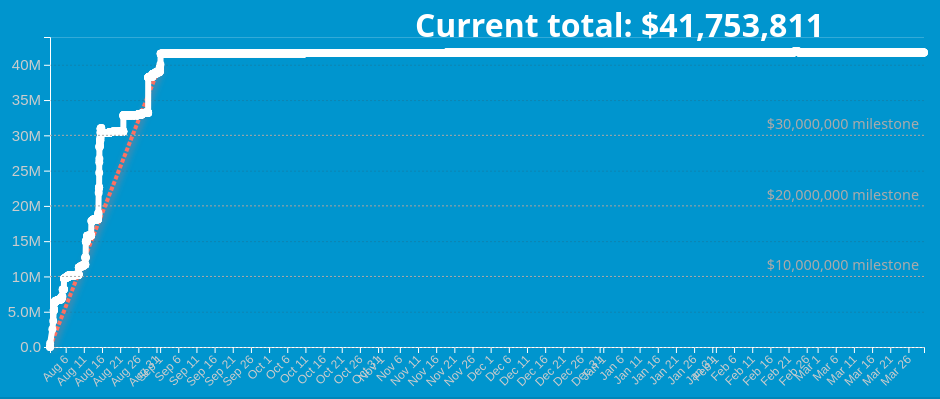
D3 v7 page, settled after 360 driven frames (6 s of simulated time); the page loaded 1 data file(s).


// ── assets/chart.js
// assets/chart.js

// select SVG and set up margins
const svg = d3.select("#chart"),
      margin = { top: 40, right: 100, bottom: 50, left: 50 },
      width  = svg.node().clientWidth  - margin.left - margin.right,
      height = svg.node().clientHeight - margin.top  - margin.bottom;

// clear SVG & attach group
svg.selectAll("*").remove();

// add defs for glow effect on target line
const defs = svg.append("defs");
defs.append("filter")
    .attr("id", "glow")
  .append("feDropShadow")
    .attr("stdDeviation", 3)
    .attr("flood-color", "#FF6F61")
    .attr("flood-opacity", 0.6);

const g = svg
  .attr("viewBox", `0 0 ${width + margin.left + margin.right} ${height + margin.top + margin.bottom}`)
  .append("g")
  .attr("transform", `translate(${margin.left},${margin.top})`);

// create a hidden tooltip div
const tooltip = d3.select("body").append("div")
  .style("position", "absolute")
  .style("pointer-events", "none")
  .style("padding", "0.4em 0.6em")
  .style("background", "rgba(0,0,0,0.7)")
  .style("color", "#fff")
  .style("border-radius", "4px")
  .style("font-size", "0.9em")
  .style("visibility", "hidden");

// parser for timestamp strings
const parseTime = d3.timeParse("%Y-%m-%d %H:%M:%S");

// goal and milestones
const targetTotal = 40_000_000;
const milestoneSteps = [10_000_000, 20_000_000, 30_000_000];

const forcedEndDate = parseTime("2025-08-31 23:59:59");
const refreshInterval = 5 * 60 * 1000;

// enforce US formatting with dollar sign
const usLocale = d3.formatLocale({
  decimal: ".",
  thousands: ",",
  grouping: [3],
  currency: ["$", ""]
});
const formatCurrency = usLocale.format("$,.0f");

let xScale, yScale, xAxis, yAxis, gridLines, progressLine, targetLine, totalText;

function initChart() {
  xScale = d3.scaleTime().range([0, width]);
  // y-domain is set dynamically in updateChart based on data
  yScale = d3.scaleLinear().range([height, 0]);

  xAxis = g.append("g").attr("transform", `translate(0,${height})`);
  yAxis = g.append("g");
  gridLines = g.append("g").attr("class", "grid").attr("stroke-opacity", 0.2);

  totalText = svg.append("text")
    .attr("x", width + margin.left + margin.right - 200)
    .attr("y", margin.top)
    .attr("text-anchor", "end")
    .attr("font-size", "2em")
    .attr("fill", "white")
    .attr("font-weight", "bold")
    .attr("text-shadow", "0 0 6px rgba(255,255,255,0.6)");

  targetLine = g.append("path")
    .attr("fill", "none")
    .attr("stroke", "#FF6F61")
    .attr("stroke-dasharray", "4 2")
    .attr("stroke-width", 4)
    .attr("filter", "url(#glow)");

  progressLine = g.append("path")
    .attr("fill", "none")
    .attr("stroke", "white")
    .attr("stroke-width", 6)
    .attr("stroke-linecap", "round");
}

function updateChart(data) {
  const startDate = d3.min(data, d => d.date);
  const lastDate = d3.max(data, d => d.date);
  const endDate = lastDate > forcedEndDate ? lastDate : forcedEndDate;
  xScale.domain([startDate, endDate]);

  // Dynamically set Y domain to accommodate data beyond the target
  const maxDataValue = d3.max(data, d => d.cumulative) || 0;
  const yMax = Math.max(targetTotal, maxDataValue) * 1.05; // add 5% headroom
  yScale.domain([0, yMax]);

  gridLines.call(d3.axisLeft(yScale).ticks(8).tickSize(-width).tickFormat(""))
    .selectAll("line")
    .attr("stroke", "#444").attr("stroke-dasharray", "2,2");

  xAxis.call(d3.axisBottom(xScale)
    .ticks(d3.timeDay.every(5))
    .tickFormat(d3.timeFormat("%b %-d")))
    .selectAll("text")
    .attr("text-anchor", "end")
    .attr("transform", "rotate(-45)")
    .attr("dx", "-0.6em")
    .attr("dy", "0.2em")
    .style("font-size", "1.2em")
    .style("fill", "#ccc");

  yAxis.call(d3.axisLeft(yScale).ticks(8).tickFormat(usLocale.format(".2s")))
    .selectAll("text")
    .style("font-size", "1.5em")
    .style("fill", "#ccc");

  const targetData = [
    { date: startDate, cumulative: 0 },
    { date: forcedEndDate, cumulative: targetTotal }
  ];
  targetLine.datum(targetData)
    .attr("d", d3.line().x(d => xScale(d.date)).y(d => yScale(d.cumulative)));

  // Plot the actual data without clamping to the target
  progressLine.datum(data)
    .transition().duration(1000)
    .attr("d", d3.line().x(d => xScale(d.date)).y(d => yScale(d.cumulative)));

  g.selectAll(".point-circle").remove();
  g.selectAll(".point-circle")
    .data(data)
    .enter().append("circle")
    .attr("class", "point-circle")
    .attr("cx", d => xScale(d.date))
    .attr("cy", d => yScale(d.cumulative))
    .attr("r", 4)
    .style("fill", "#fff")
    .style("opacity", 1)
    .style("pointer-events", "all")
    .on("mouseover", (event, d) => {
      tooltip.html(`<strong>${d3.timeFormat("%b %-d, %Y at %-I:%M %p")(d.date)}</strong><br>${formatCurrency(d.cumulative)}`)
        .style("visibility", "visible");
    })
    .on("mousemove", event => {
      tooltip.style("top", (event.pageY - 10) + "px").style("left", (event.pageX + 10) + "px");
    })
    .on("mouseout", () => tooltip.style("visibility", "hidden"));

  g.selectAll(".milestone-line").remove();
  g.selectAll(".milestone-label").remove();
  milestoneSteps.forEach(m => {
    g.append("line")
      .attr("class", "milestone-line")
      .attr("x1", 0).attr("x2", width)
      .attr("y1", yScale(m)).attr("y2", yScale(m))
      .attr("stroke", "#aaa")
      .attr("stroke-dasharray", "2,2");
    g.append("text")
      .attr("class", "milestone-label")
      .attr("x", width - 5)
      .attr("y", yScale(m) - 6)
      .attr("text-anchor", "end")
      .attr("fill", "#aaa")
      .attr("font-size", "0.9em")
      .text(`${formatCurrency(m)} milestone`);
  });

  const latest = data[data.length - 1].cumulative;
  totalText.text(`Current total: ${formatCurrency(latest)}`);
}

function fetchAndRender() {
  d3.csv("teamwater_progress.csv", row => ({
    date: parseTime(row.timestamp),
    amount: +row.amount
  }))
  .then(raw => {
    const clean = raw.filter(d => d.date instanceof Date && !isNaN(d.date) && !isNaN(d.amount));
    const data = clean
      .sort((a, b) => a.date - b.date)
      .map(d => ({ date: d.date, cumulative: d.amount }));
    if (data.length) updateChart(data);
  })
  .catch(err => console.error("Error loading CSV:", err));
}

initChart();
d3.csv("teamwater_progress.csv", row => ({
  date: parseTime(row.timestamp),
  amount: +row.amount
}))
.then(raw => {
  const clean = raw.filter(d => d.date instanceof Date);
  const data = clean
    .sort((a, b) => a.date - b.date)
    .map(d => ({ date: d.date, cumulative: d.amount }));

  initChart();
  updateChart(data);
  setInterval(fetchAndRender, refreshInterval);
})
.catch(err => console.error("Initial CSV load error:", err));


### data: teamwater_progress.csv
timestamp, amount
2025-08-01 16:30:00, 0
2025-08-01 17:00:00, 7
2025-08-01 17:06:00, 500000
2025-08-02 08:06:00, 2500000
2025-08-02 13:47:00, 3700000
2025-08-02 17:27:59, 5150646
2025-08-02 17:40:34, 5257310
2025-08-02 18:02:06, 5261747
2025-08-02 18:06:24, 5262603
2025-08-02 18:22:32, 5266362
2025-08-02 18:34:53, 5293777
2025-08-02 18:56:38, 5298316
2025-08-02 19:01:48, 5299447
2025-08-02 19:21:05, 6212088
2025-08-02 19:36:53, 6214683
2025-08-02 19:41:23, 6215205
2025-08-02 19:53:23, 6217540
2025-08-02 19:57:32, 6218185
2025-08-02 20:30:15, 6226955
2025-08-02 20:48:04, 6230088
2025-08-02 21:00:05, 6233873
2025-08-02 21:27:41, 6238058
2025-08-02 21:45:48, 6250628
2025-08-02 21:57:49, 6252965
2025-08-02 22:28:28, 6345906
2025-08-02 22:48:16, 6349086
2025-08-02 23:00:05, 6351945
2025-08-02 23:30:16, 6359116
2025-08-02 23:49:46, 6361534
2025-08-03 01:00:47, 6477851
2025-08-03 03:21:28, 6492747
2025-08-03 04:33:38, 6510648
2025-08-03 05:06:54, 6513757
2025-08-03 05:44:04, 6515959
2025-08-03 06:00:19, 6517086
2025-08-03 08:36:27, 6518851
2025-08-03 08:55:50, 6519617
2025-08-03 09:26:14, 6522809
2025-08-03 09:45:14, 6549161
2025-08-03 09:57:57, 6549596
2025-08-03 10:30:50, 6551796
2025-08-03 10:52:50, 6552943
2025-08-03 11:22:15, 6555013
2025-08-03 11:43:21, 6556175
2025-08-03 11:57:56, 6567155
2025-08-03 12:58:54, 6571495
2025-08-03 13:38:58, 6574393
2025-08-03 13:55:05, 6575979
2025-08-03 14:22:27, 6600575
2025-08-03 14:45:29, 6602589
2025-08-03 14:57:50, 6603817
2025-08-03 15:29:02, 6607219
2025-08-03 15:48:18, 6610264
2025-08-03 16:00:38, 6612743
2025-08-03 16:36:23, 6617481
2025-08-03 16:56:16, 6619633
2025-08-03 17:24:17, 6627994
2025-08-03 17:46:48, 6630465
2025-08-03 18:09:49, 6636855
2025-08-03 18:46:11, 6640221
... 18,220 more rows